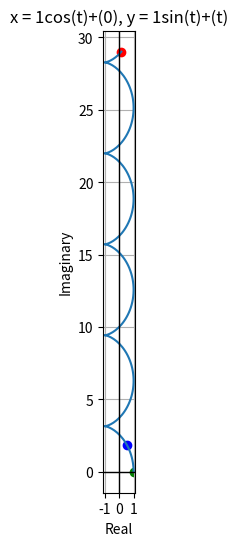

The script that saved this image:
import matplotlib.pyplot as plt
import numpy as np

# Define the parameter range
t = np.linspace(0, 30, 300)
sq = False
gsize = 5
a = 1
b = 1
c = 0
d = 0
e = 1
f = 1
g = 0
h = t
m = 1
n = 1

# Define the parametric equations
x = a * np.cos(b * t + c)**m + d
# x = a cos(bt + c) + d

y = e * np.sin(f * t + g)**n + h
# y = e sin(ft + g) + h

y = y * 1j # Multiply y by i



# Create the plot
plt.figure(figsize=(6,6))
plt.plot(x.real, y.imag)  # x is real, y is imaginary

# Add thick lines at x=0 and y=0
plt.axhline(0, color='black', linewidth=1)  # Horizontal line (y=0)
plt.axvline(0, color='black', linewidth=1)  # Vertical line (x=0)

# Set labels and title
plt.xlabel('Real')
plt.ylabel('Imaginary')
#plt.title("Parametric Curve on Argand Diagram")
#plt.title(f'x = {a}cos({b}t+{c})+({d}), y = {e}cos({f}t+{g})+({h})')
plt.title(f'x = {a}cos(t)+(0), y = {e}sin(t)+(t)')

# Plot the start and end points
plt.scatter(x.real[0], y.imag[0], color='green')  # Start point in green
plt.scatter(x.real[10], y.imag[10], color='blue')  # Indicator point in blue
plt.scatter(x.real[-1], y.imag[-1], color='red')  # End point in red

# Set the limits of x and y axes
if sq == True:
    plt.xlim(-gsize, gsize)
    plt.ylim(-gsize, gsize)

# Equal aspect ratio ensures that the scale on the x-axis is the same as the y-axis
plt.gca().set_aspect('equal', adjustable='box')

# Show grid
plt.grid(True)

# Show the plot
plt.show()
print(x[-1], y[-1])
